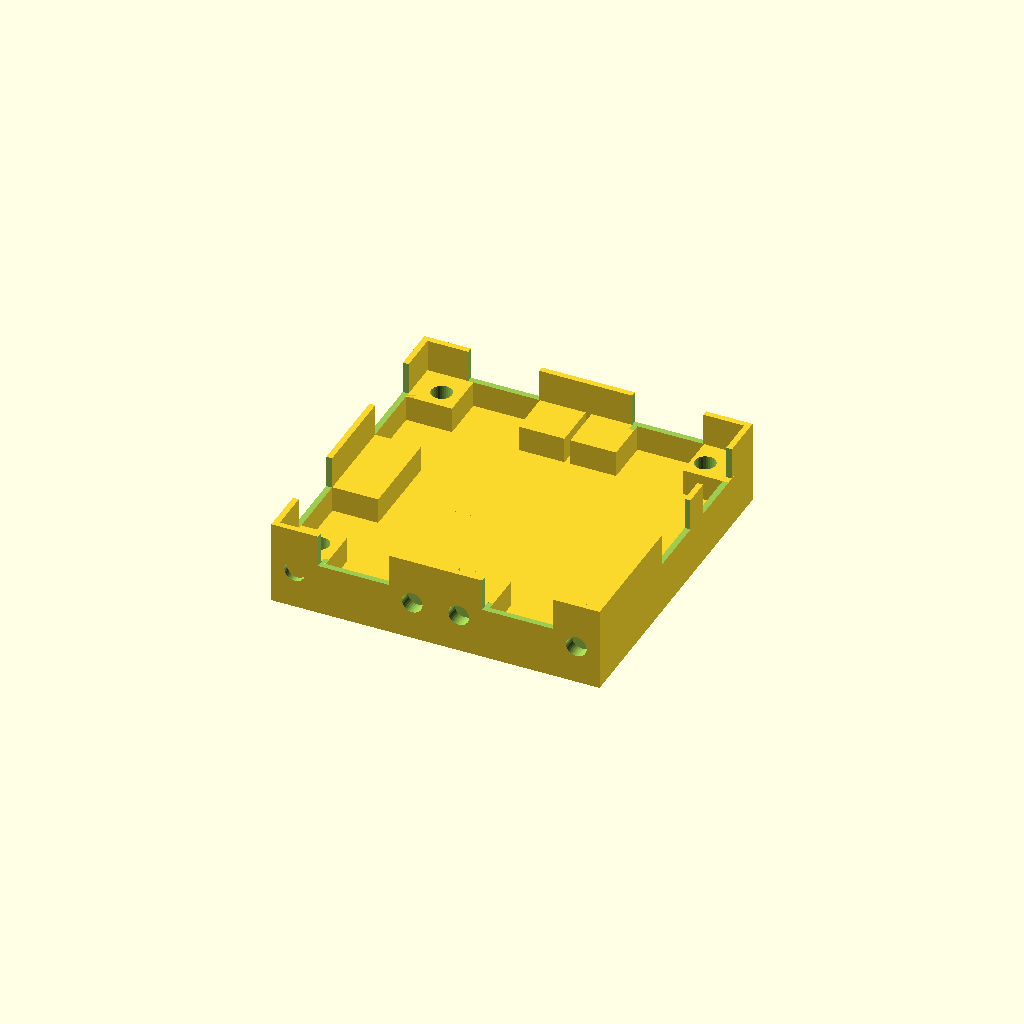
Cell 1 — every parameter at its default value.
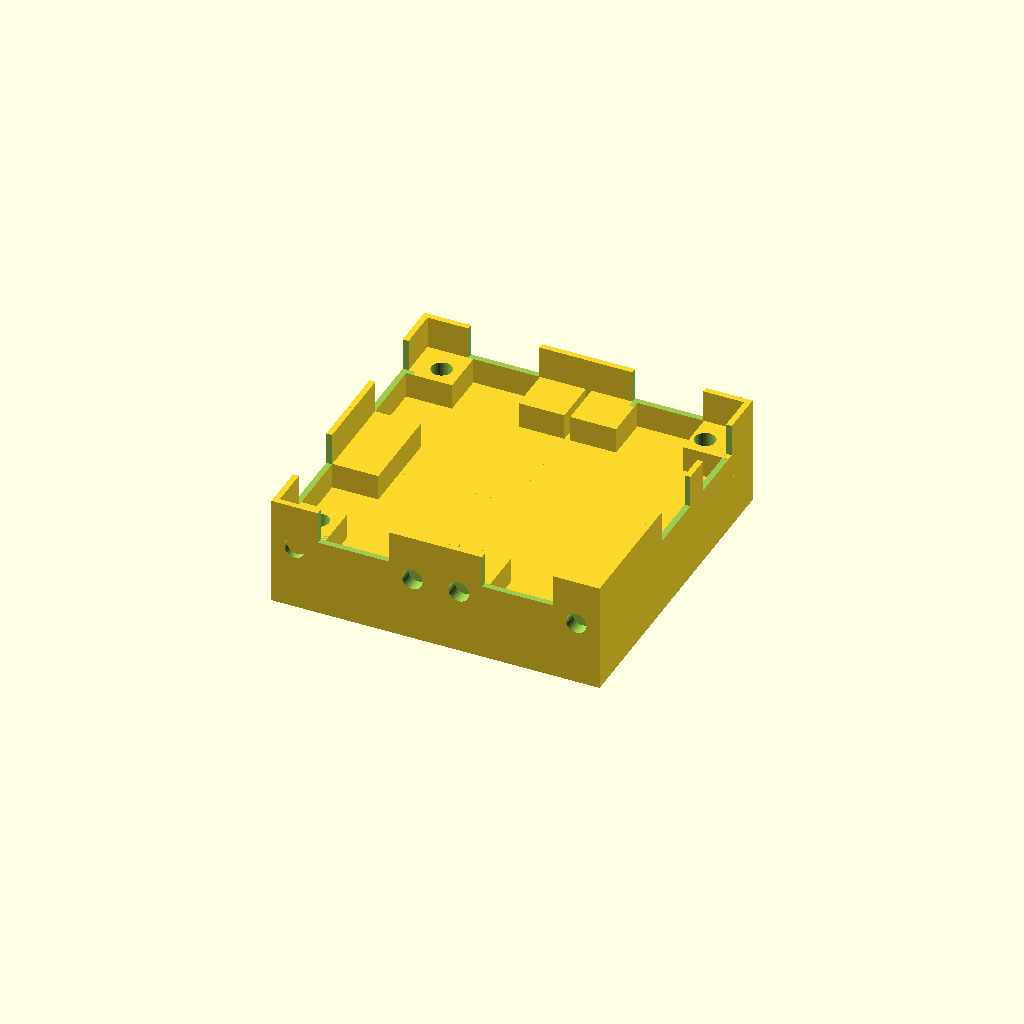
Cell 2 — base set to 8, the other parameters unchanged.
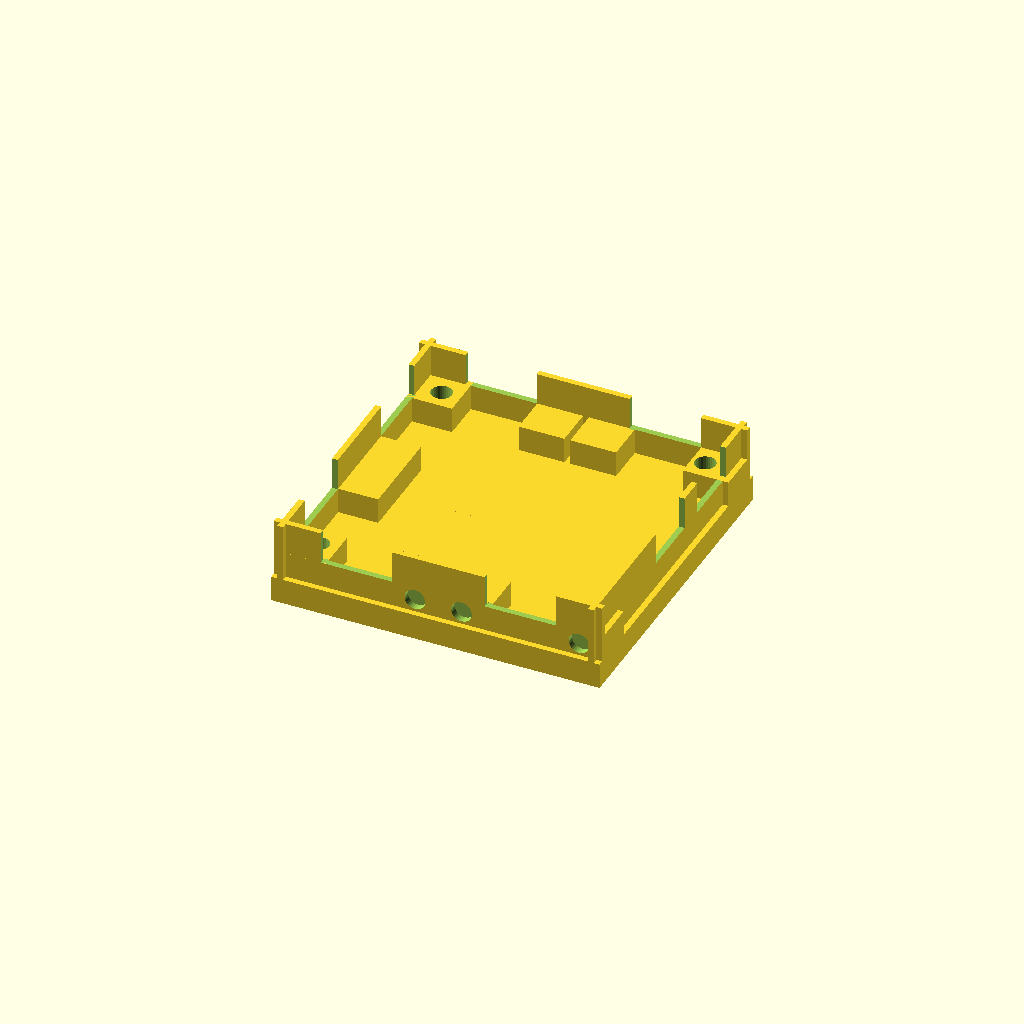
Cell 3: wall_height = 1.8 (everything else at default).
One fixed orthographic camera (rotation 55°, 0°, 25°; colour scheme Cornfield) for every cell.
Source of the model, Core/CAD/Bottom.scad:
base = 4;
wall_height = 0.9;







module corner_base(){
    cube([25.4,25.4,base],center = false);
    rotate([0,0,270]){
        translate([0,0,0]){
            mirror([1,0,0]){
                difference(){
        union(){
            
            translate([0,25.4-wall_height,base])
                cube([25.4,0.9,9]);
            translate([0,17.4,base])
                    cube([7.1,7.1,4],center = false);
            
            difference(){
                translate([17.4,17.4,base])
                    cube([7.1,7.1,4],center = false);
                translate([20.4,20.4,base+2.5])
                    cylinder(h = 5, r = 1.6,center = true,$fn = 32  );
            }
        }
        translate([25.4/2 - 11/2,25.4-2,base+4])
            cube([11,5,10]);
        translate([3.6,24.9,base+2]){
            rotate([90,0,0])
            cylinder(h=3,r=1.6,center = true,$fn = 32);
    }
        translate([21.8,24.9,base+2]){
            rotate([90,0,0])
                cylinder(h=3,r=1.6,center = true,$fn = 32);
    }
    }   
                
            }
            
    }      
        
    }

    difference(){
        union(){
            
            translate([0,25.4-wall_height,base])
                cube([25.4,0.9,9]);
            translate([0,17.4,base])
                    cube([7.1,7.1,4],center = false);
            
            difference(){
                translate([17.4,17.4,base])
                    cube([7.1,7.1,4],center = false);
                translate([20.4,20.4,base+2.5])
                    cylinder(h = 5, r = 1.6,center = true,$fn = 32  );
            }
        }
        translate([25.4/2 - 11/2,25.4-2,base+4])
            cube([11,5,10]);
        translate([3.6,24.9,base+2]){
            rotate([90,0,0])
            cylinder(h=3,r=1.6,center = true,$fn = 32);
    }
        translate([21.8,24.9,base+2]){
            rotate([90,0,0])
                cylinder(h=3,r=1.6,center = true,$fn = 32);
    }
    }   
}
















module edge_base(){
    translate([-25.4,0,0]){

        cube([25.4,25.4,base],center = false);
        

        difference(){
            union(){
                
                translate([0,25.4-wall_height,base])
                    cube([25.4,0.9,9]);
                translate([0,17.4,base])
                        cube([7.1,7.1,4],center = false);
                
                difference(){
                    translate([17.4,17.4,base])
                        cube([7.1,7.1,4],center = false);
                    
                }
            }
            translate([25.4/2 - 11/2,25.4-2,base+4])
                cube([11,5,10]);
            translate([3.6,24.9,base+2]){
                rotate([90,0,0])
                cylinder(h=3,r=1.6,center = true,$fn = 32);
        }
            translate([21.8,24.9,base+2]){
                rotate([90,0,0])
                    cylinder(h=3,r=1.6,center = true,$fn = 32);
        }
        }
    }

}








module corner_top(){
    difference(){
        union(){
            translate([18.4,18.4,10]){
                cube([6.1,6.1,3]);
            }
            translate([0,0,9+base]){
                cube([25.4,25.4,2]);
            }
        }
        
        
        translate([20.4,20.4,12.5])
            cylinder(h = 15, r = 1.6,center = true,$fn = 32  );

    }
}
















rotate([0,0,90]){
    corner_base();
}

rotate([0,0,180]){
    corner_base();
}
mirror([1,-1,0]){
    rotate([0,0,270]){
        difference(){
        edge_base();
        translate([-20.4,20.4,base+2.5])
            cylinder(h = 5, r = 1.6,center = true,$fn = 32  );
    }
    }
}


rotate([0,0,180]){
    difference(){
        edge_base();
        translate([-20.4,20.4,base+2.5])
            cylinder(h = 5, r = 1.6,center = true,$fn = 32  );
    }
}

difference(){
    rotate([0,0,270]){
        translate([-25.4,25.4-wall_height,base])
            cube([50.8,0.9,9]);
    }
    translate([25.4,25.4-8-3.65,10+base+4])
        cube([7.3,9.5,20],center = true);
    translate([25.4,0,10+base+4])
        cube([5,9.5,20],center = true);
    
}
Customizer parameters (derived from the source; name, type, default, range or options):
base: number, default 4
wall_height: number, default 0.9
